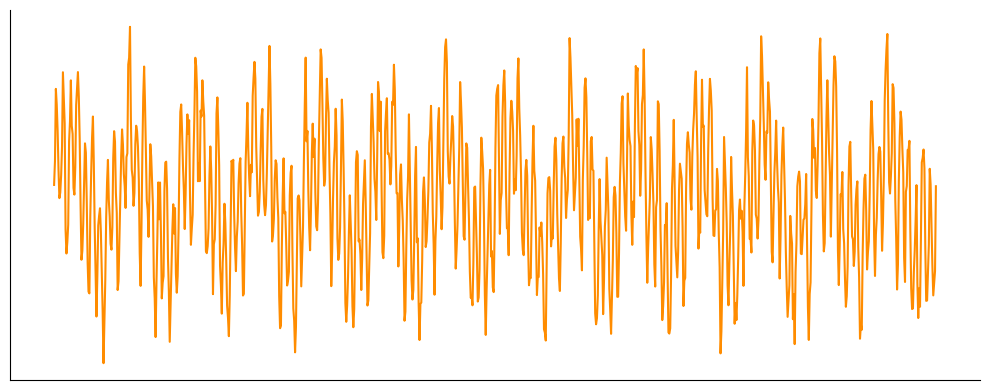
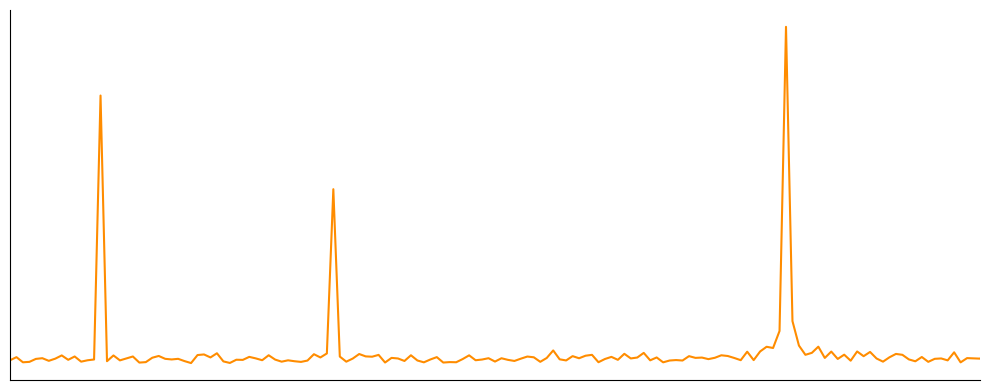

These charts were generated, in order, by the following Python code:
import numpy as np
import matplotlib.pyplot as plt

# Step 1: Create the sine waves
sampling_rate = 1000 # samples per second
T = 1.0 / sampling_rate # sample interval
t = np.linspace(0.0, 1.0, sampling_rate) # time vector

# Frequencies and amplitudes of the sine waves
frequencies = [14, 50, 120] # Hz
amplitudes = [6/4, 1, 2] # Amplitudes

# Create the original signal with three sine waves
sine_wave = np.zeros_like(t)
for frequency, amplitude in zip(frequencies, amplitudes):
    sine_wave += amplitude * np.sin(2 * np.pi * frequency * t)

# Step 2: Add noise to the sine wave
noise = np.random.normal(0, 0.5, sine_wave.shape)
noisy_sine_wave = sine_wave + noise

# Step 3: Apply FFT to the noisy sine wave
fft_result = np.fft.fft(noisy_sine_wave)
fft_freq = np.fft.fftfreq(sampling_rate, T)

# Get the positive half of the frequencies
positive_freq_indices = np.where(fft_freq >= 0)
positive_fft_freq = fft_freq[positive_freq_indices]
positive_fft_result = np.abs(fft_result[positive_freq_indices])

# Set up the plot style
plt.style.use('default')
plt.rcParams['figure.facecolor'] = 'none'
plt.rcParams['axes.facecolor'] = 'none'
plt.rcParams['savefig.facecolor'] = 'none'

# Create a color palette
orange = '#FF8C00'
black = '#000000'

# Plot the noisy sine wave
fig1, ax1 = plt.subplots(figsize=(10, 4), dpi=300)
ax1.plot(t, noisy_sine_wave, color=orange, linewidth=1.5)
ax1.tick_params(axis='both', which='major', labelsize=10, colors=black)
ax1.spines['top'].set_visible(False)
ax1.spines['right'].set_visible(False)
ax1.spines['bottom'].set_color(black)
ax1.spines['left'].set_color(black)
ax1.set_xticks([])
ax1.set_yticks([])

plt.tight_layout()
plt.savefig('noisy_sine_wave.png', dpi=300, bbox_inches='tight', transparent=True)
plt.close(fig1)

# Plot the FFT result (positive frequencies only)
fig2, ax2 = plt.subplots(figsize=(10, 4), dpi=300)
ax2.plot(positive_fft_freq, positive_fft_result, color=orange, linewidth=1.5)
ax2.tick_params(axis='both', which='major', labelsize=10, colors=black)
ax2.set_xlim(0, 150)  # Limit x-axis to show relevant frequency range
ax2.spines['top'].set_visible(False)
ax2.spines['right'].set_visible(False)
ax2.spines['bottom'].set_color(black)
ax2.spines['left'].set_color(black)
ax2.set_xticks([])
ax2.set_yticks([])

plt.tight_layout()
plt.savefig('fft_result.png', dpi=300, bbox_inches='tight', transparent=True)
plt.close(fig2)
